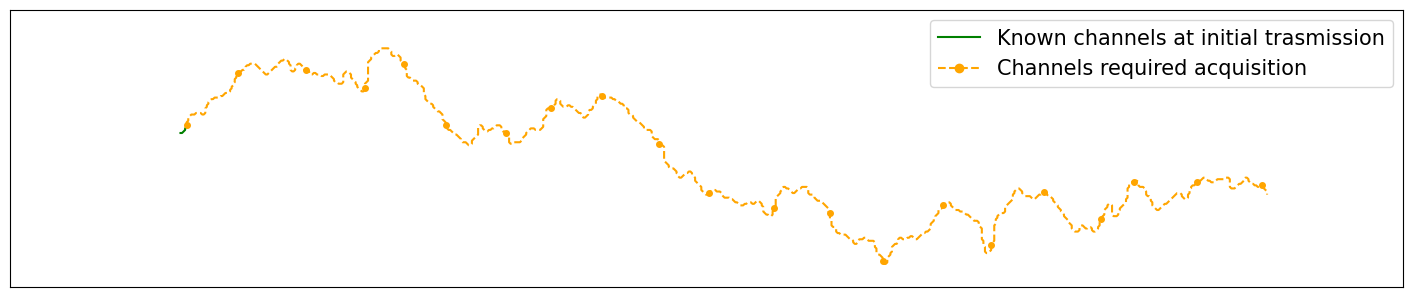

This chart was generated by the following Python code:
import numpy as np
import matplotlib.pyplot as plt
import random

# Initialize two lists to store the x and y components of the movement instructions
# The initial value is (1, 0), representing the baseline for the first move as 'move right by one unit'.
random_list_x=[1,]
random_list_y=[0,]

# The total number of required movement instructions
len_num=1223
step_size=1
step_num=len_num//step_size

np.random.seed(0)
random.seed(5)

# The starting point coordinates of the trajectory
start_point_x,start_point_y=110,100

while (len(random_list_x)<step_num):
    x=random.choice([0,1])      # Randomly select a move in the x-direction: 0 (no move) or 1 (move right)
    y=random.choice([-1,0,1])   # Randomly select a move in the y-direction: -1 (down), 0 (no move), or 1 (up)
    # Ensure the magnitude of change (Euclidean distance) between the new instruction (x, y) and the previous one is less than 1.5. 
    # This prevents abrupt changes in the movement pattern and adds continuity
    if (np.abs(x-random_list_x[-1])+np.abs(y-random_list_y[-1])<1.5):
        # Ensure the selected instruction is not the 'no move' command (0, 0)
        if (np.abs(x)+np.abs(y)>0.5):
            random_list_x.append(x)
            random_list_y.append(y)

print(len(random_list_x))
# Repeat each instruction in step_num for step_size times
final_random_list_x=[]
final_random_list_y=[]
for i in range(step_num):
    for _ in range(step_size):
        final_random_list_x.append(random_list_x[i])
        final_random_list_y.append(random_list_y[i])

x_trace=[start_point_x,]
y_trace=[start_point_y,]
j=0         # Used to track the index of the current movement instruction
past_len=8
for i in range(past_len+2024):

    #Make a random choice to either 'move' or 'stay', each with a 50% probability
    if (np.random.choice([0, 1], p=np.array([0.5, 0.5])) == 0):
        # With a 50% probability, choose to 'stay'
        # Append the previous coordinates to the trajectory without change (effectively adding (0,0))
        x_trace.append(x_trace[i] + 0)
        y_trace.append(y_trace[i] + 0)
    else:
        # With a 50% probability, choose to 'move'
        # Add the current instruction to the previous coordinates to get the new coordinates
        x_trace.append(x_trace[i]+final_random_list_x[j])
        y_trace.append(y_trace[i]+final_random_list_y[j])
        j=j+1

np.save('x_trace_smooth.npy',np.array(x_trace))
np.save('y_trace_smooth.npy',np.array(y_trace))


from matplotlib import rcParams
config = {
    "font.family":'Times New Roman',  # Set the font type
    "font.size": 12,
}
rcParams.update(config)
palette = plt.get_cmap('Set1')
plt.figure(figsize=(899/50,180/50))
plt.ylim(0,180)
plt.xlim(0,899)
# Plot Part 1: Initial Trajectory (Known Channel)
plt.plot(x_trace[0:past_len],y_trace[0:past_len],'-',color='green',label='Known channels at initial trasmission')
# Plot Part 2: Subsequent Trajectory (Channel to be Acquired)
plt.plot(x_trace[past_len:-1],y_trace[past_len:-1],'--',marker='o',markersize=4,markevery=100,color='orange',label='Channels required acquisition')
plt.xticks([])
plt.yticks([])
plt.legend(prop={'size':15},markerscale=1.5)
plt.savefig('trace_smooth.jpg')
plt.savefig('trace_smooth.eps')
plt.savefig('trace_smooth.pdf')
plt.show()